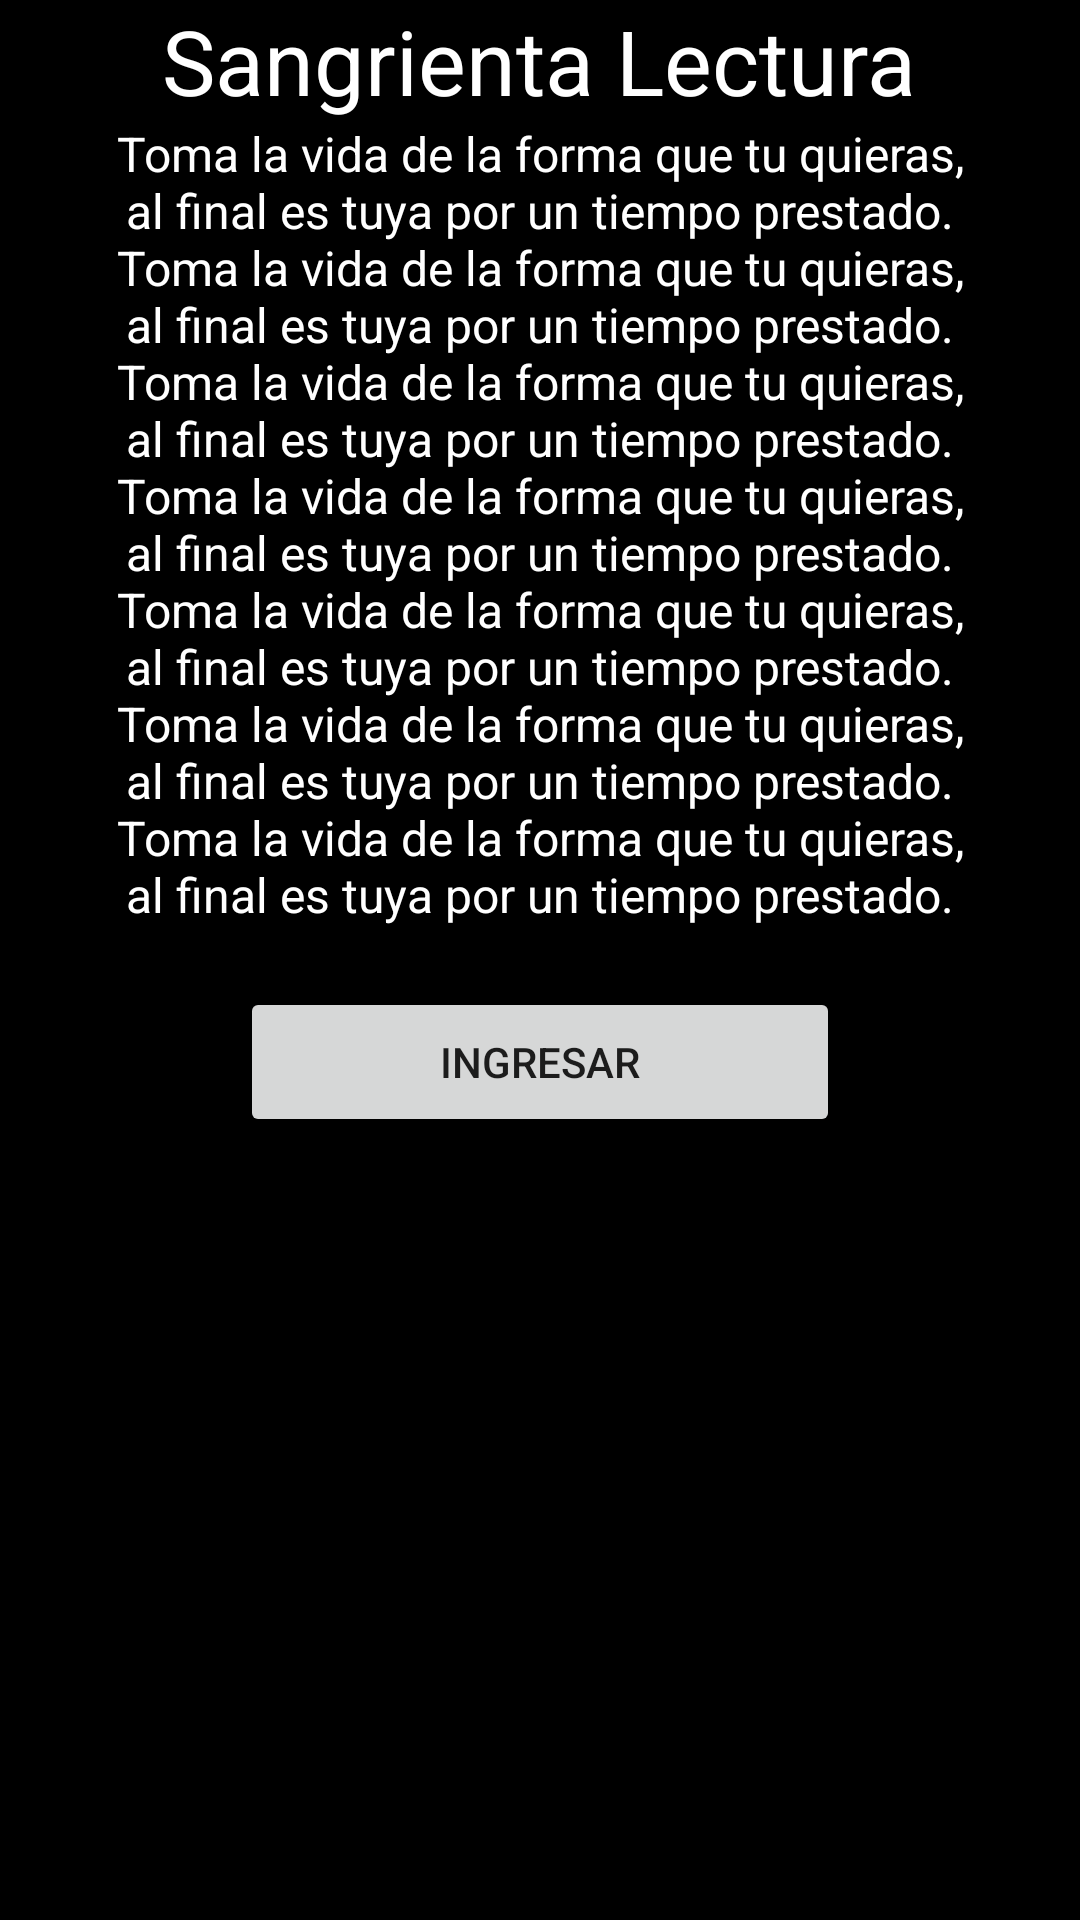

Here is an Android app screen rendered from its layout file. Give the layout XML and the strings, colors and styles it references.
<!-- AndroidManifest.xml: application theme AppTheme -->
<!-- res/layout/activity_launch.xml -->
<?xml version="1.0" encoding="utf-8"?>
<android.support.design.widget.CoordinatorLayout xmlns:android="http://schemas.android.com/apk/res/android"
    xmlns:tools="http://schemas.android.com/tools"
    android:layout_width="match_parent"
    android:layout_height="match_parent"
    xmlns:app="http://schemas.android.com/apk/res-auto"
    tools:context="relato.app.dems.com.relato.Launch">


    <VideoView
        android:layout_width="match_parent"
        android:layout_height="match_parent"
        android:padding="0dp"
        android:layout_margin="0dp"
        android:id="@+id/videoViewLaunch"
        />

    <FrameLayout
        android:background="@color/black"
        android:alpha="1"
        android:layout_width="match_parent"
        android:layout_height="match_parent"/>

    <LinearLayout
        android:layout_width="match_parent"
        android:layout_height="match_parent"

        android:paddingLeft="35dp"
        android:paddingRight="35dp"
        android:weightSum="1"
        android:orientation="vertical">

        <LinearLayout
            android:layout_width="match_parent"
            android:orientation="vertical"
            android:layout_height="wrap_content">
            <com.airbnb.lottie.LottieAnimationView
                android:id="@+id/animation_view"
                android:layout_width="wrap_content"
                android:layout_height="wrap_content"
                app:lottie_fileName="c.json"
                android:visibility="gone"
                app:lottie_loop="true"
                android:layout_gravity="center_horizontal"
                android:padding="20dp"
                app:lottie_autoPlay="true"/>
            <TextView
                android:layout_width="wrap_content"
                android:layout_height="wrap_content"
                android:text="Sangrienta Lectura"
                android:textColor="@color/white"
                android:textSize="30sp"
                android:layout_gravity="center_horizontal"/>
        </LinearLayout>

        <LinearLayout
            android:layout_width="match_parent"
            android:orientation="vertical"
            android:layout_height="wrap_content">


            <TextView
                android:layout_width="wrap_content"
                android:layout_height="wrap_content"
                android:textColor="@color/white"
                android:textSize="16sp"
                android:gravity="center_horizontal"
                android:text="@string/girl_ipsum"/>


            <Button
                android:layout_margin="20dp"
                android:layout_width="200dp"
                android:layout_height="50dp"
                android:layout_gravity="center_horizontal"
                android:gravity="center"
                android:text="Ingresar"/>
        </LinearLayout>



    </LinearLayout>


</android.support.design.widget.CoordinatorLayout>
<!-- resources referenced by this layout -->
<resources>
  <color name="black">#000000</color>
  <color name="white">#FFf</color>
  <string name="girl_ipsum">
          Toma la vida de la forma que tu quieras, al final es tuya por un tiempo prestado.
          Toma la vida de la forma que tu quieras, al final es tuya por un tiempo prestado.
          Toma la vida de la forma que tu quieras, al final es tuya por un tiempo prestado.
          Toma la vida de la forma que tu quieras, al final es tuya por un tiempo prestado.
          Toma la vida de la forma que tu quieras, al final es tuya por un tiempo prestado.
          Toma la vida de la forma que tu quieras, al final es tuya por un tiempo prestado.
          Toma la vida de la forma que tu quieras, al final es tuya por un tiempo prestado.
  
      </string>
  <style name="AppTheme" parent="Theme.AppCompat.Light.NoActionBar">
          
          <item name="colorPrimary">@color/colorPrimary</item>
          <item name="colorPrimaryDark">@color/colorPrimaryDark</item>
          <item name="colorAccent">@color/colorAccent</item>
      </style>
  <color name="colorPrimary">#000000</color>
  <color name="colorPrimaryDark">#000000</color>
  <color name="colorAccent">#eee</color>
</resources>
